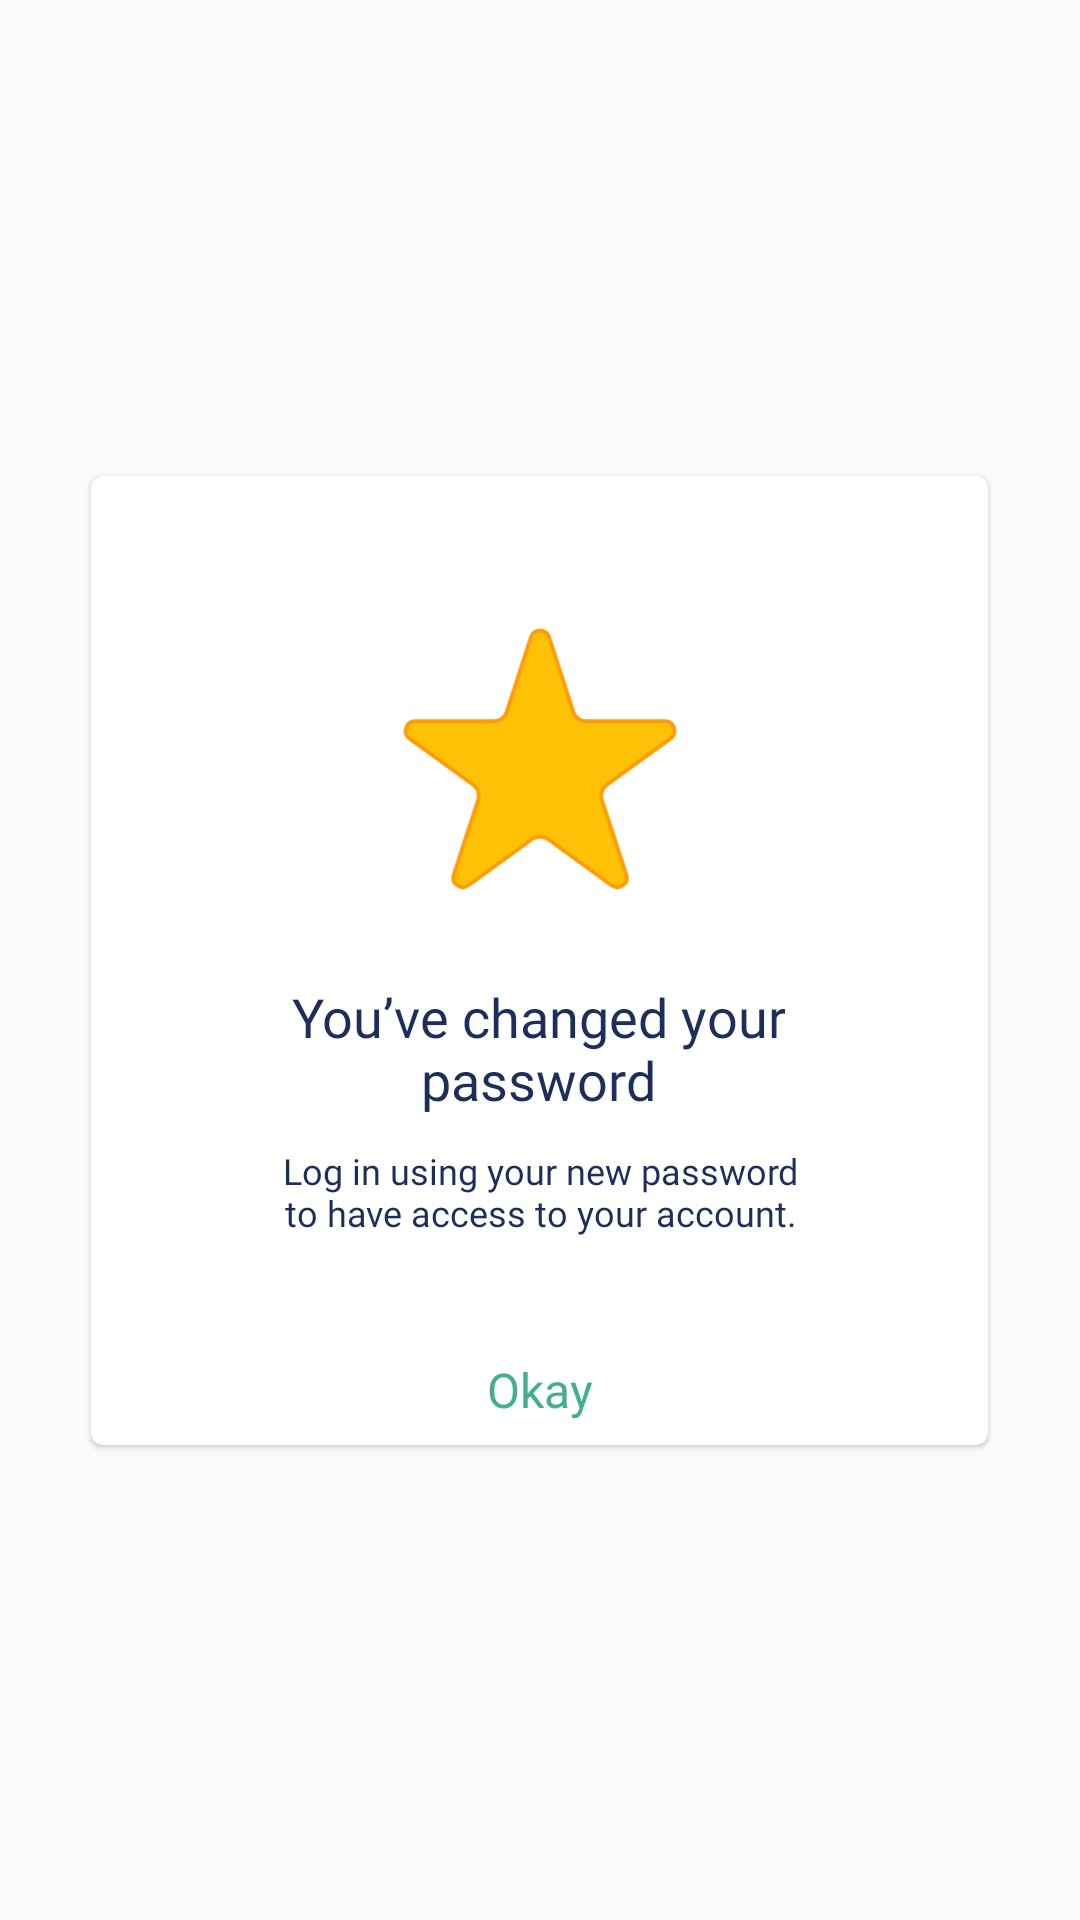

Layout XML and referenced resources for this Android screen:
<!-- AndroidManifest.xml: application theme AppTheme -->
<!-- res/layout/dialog_change_password.xml -->
<?xml version="1.0" encoding="utf-8"?>
<androidx.constraintlayout.widget.ConstraintLayout
    xmlns:android="http://schemas.android.com/apk/res/android"
    xmlns:app="http://schemas.android.com/apk/res-auto"
    xmlns:tools="http://schemas.android.com/tools"
    android:layout_width="match_parent"
    android:layout_height="wrap_content"
    android:layout_gravity="center"
    >


    <com.google.android.material.card.MaterialCardView
        android:layout_width="299dp"
        android:layout_height="323dp"
        app:layout_constraintBottom_toBottomOf="parent"
        app:layout_constraintEnd_toEndOf="parent"
        app:layout_constraintHorizontal_bias="0.48"
        android:layout_marginHorizontal="30dp"
        app:layout_constraintStart_toStartOf="parent"
        app:layout_constraintTop_toTopOf="parent"
        android:background="@drawable/curve_white"
        >

        <androidx.constraintlayout.widget.ConstraintLayout
            android:layout_width="match_parent"
            android:layout_height="match_parent"
            >

            <ImageView
                android:id="@+id/imageView4"
                android:layout_width="98dp"
                android:layout_height="88dp"
                android:layout_marginTop="50dp"
                android:src="@drawable/ic_star"
                app:layout_constraintEnd_toEndOf="parent"
                app:layout_constraintStart_toStartOf="parent"
                app:layout_constraintTop_toTopOf="parent"></ImageView>


            <TextView
                android:id="@+id/textView2"
                android:layout_width="wrap_content"
                android:layout_height="wrap_content"
                android:layout_marginTop="30dp"
                android:fontFamily="@font/raleway_semibold"
                android:text="@string/changed_password"
                android:gravity="center"
                android:textColor="#1D2E5B"
                android:textSize="18sp"
                app:layout_constraintEnd_toEndOf="parent"
                app:layout_constraintHorizontal_bias="0.496"
                app:layout_constraintStart_toStartOf="parent"
                app:layout_constraintTop_toBottomOf="@+id/imageView4" />

            <TextView
                android:id="@+id/textView5"
                android:layout_width="wrap_content"
                android:layout_height="wrap_content"
                android:layout_marginTop="10dp"
                android:fontFamily="@font/raleway_medium"
                android:gravity="center"
                android:text="@string/new_password_access"
                android:textColor="#1D2E5B"
                android:textSize="12sp"
                app:layout_constraintEnd_toEndOf="parent"
                app:layout_constraintStart_toStartOf="parent"
                app:layout_constraintTop_toBottomOf="@+id/textView2"></TextView>

            <TextView
                android:id="@+id/txtDone"
                android:layout_width="wrap_content"
                android:layout_height="wrap_content"
                android:layout_marginTop="40dp"
                android:fontFamily="@font/raleway_semibold"
                android:text="@string/okay"
                android:textColor="#45AE8E"
                android:textSize="16sp"
                app:layout_constraintEnd_toEndOf="parent"
                app:layout_constraintStart_toStartOf="parent"
                app:layout_constraintTop_toBottomOf="@+id/textView5"></TextView>


        </androidx.constraintlayout.widget.ConstraintLayout>

    </com.google.android.material.card.MaterialCardView>

</androidx.constraintlayout.widget.ConstraintLayout>
<!-- resources referenced by this layout -->
<resources>
  <!-- drawable curve_white (drawable) -->
  <?xml version="1.0" encoding="utf-8"?>
  <shape xmlns:android="http://schemas.android.com/apk/res/android"
      android:shape="rectangle" >
  
      <corners
          android:topLeftRadius="10dp"
          android:topRightRadius="10dp"
          android:bottomLeftRadius="10dp"
          android:bottomRightRadius="10dp"
      />
      <stroke
          android:width="1dp"
          android:color="#FFFFFF"
          />
      <solid android:color="#FFFFFF" />
  </shape>
  <!-- drawable ic_star (drawable) -->
  <vector xmlns:android="http://schemas.android.com/apk/res/android"
      android:width="72dp"
      android:height="69dp"
      android:viewportWidth="72"
      android:viewportHeight="69">
    <path
        android:strokeWidth="1"
        android:pathData="M33.6224,2.9357C34.3707,0.6324 37.6293,0.6324 38.3776,2.9357L44.7295,22.4848C45.1981,23.9269 46.542,24.9033 48.0582,24.9033H68.6134C71.0352,24.9033 72.0422,28.0023 70.0829,29.4258L53.4534,41.5078C52.2267,42.3991 51.7134,43.9789 52.1819,45.421L58.5339,64.9701C59.2822,67.2734 56.646,69.1887 54.6867,67.7652L38.0572,55.6832C36.8305,54.7919 35.1695,54.7919 33.9428,55.6832L17.3132,67.7652C15.354,69.1887 12.7178,67.2734 13.4661,64.9701L19.8181,45.421C20.2866,43.9789 19.7733,42.3991 18.5466,41.5078L1.9171,29.4258C-0.0422,28.0023 0.9648,24.9033 3.3866,24.9033H23.9418C25.458,24.9033 26.8019,23.9269 27.2705,22.4848L33.6224,2.9357Z"
        android:fillColor="#FEC106"
        android:strokeColor="#FE9B06"/>
  </vector>
  <string name="changed_password">You’ve changed your\npassword</string>
  <string name="new_password_access">Log in using your new password\nto have access to your account.</string>
  <string name="okay">Okay</string>
  <style name="AppTheme" parent="Theme.MaterialComponents.Light.NoActionBar.Bridge">
          
          <item name="colorPrimary">#FFFDFA</item>
          <item name="colorPrimaryDark">#FFFDFA</item>
          <item name="colorAccent">#68B4B7</item>
  
          <item name="android:statusBarColor" tools:targetApi="lollipop">@android:color/transparent</item>
          <item name="android:windowLightStatusBar" tools:ignore="NewApi">true</item>
          <item name="android:forceDarkAllowed" tools:targetApi="q">false</item>
          <item name="bottomSheetDialogTheme">@style/AppBottomSheetDialogTheme</item>
      </style>
  <style name="AppBottomSheetDialogTheme" parent="Theme.Design.Light.BottomSheetDialog">
          <item name="bottomSheetStyle">@style/AppModalStyle</item>
      </style>
  <style name="AppModalStyle" parent="Widget.Design.BottomSheet.Modal">
          <item name="android:background">@drawable/rounded_dialog</item>
      </style>
</resources>
